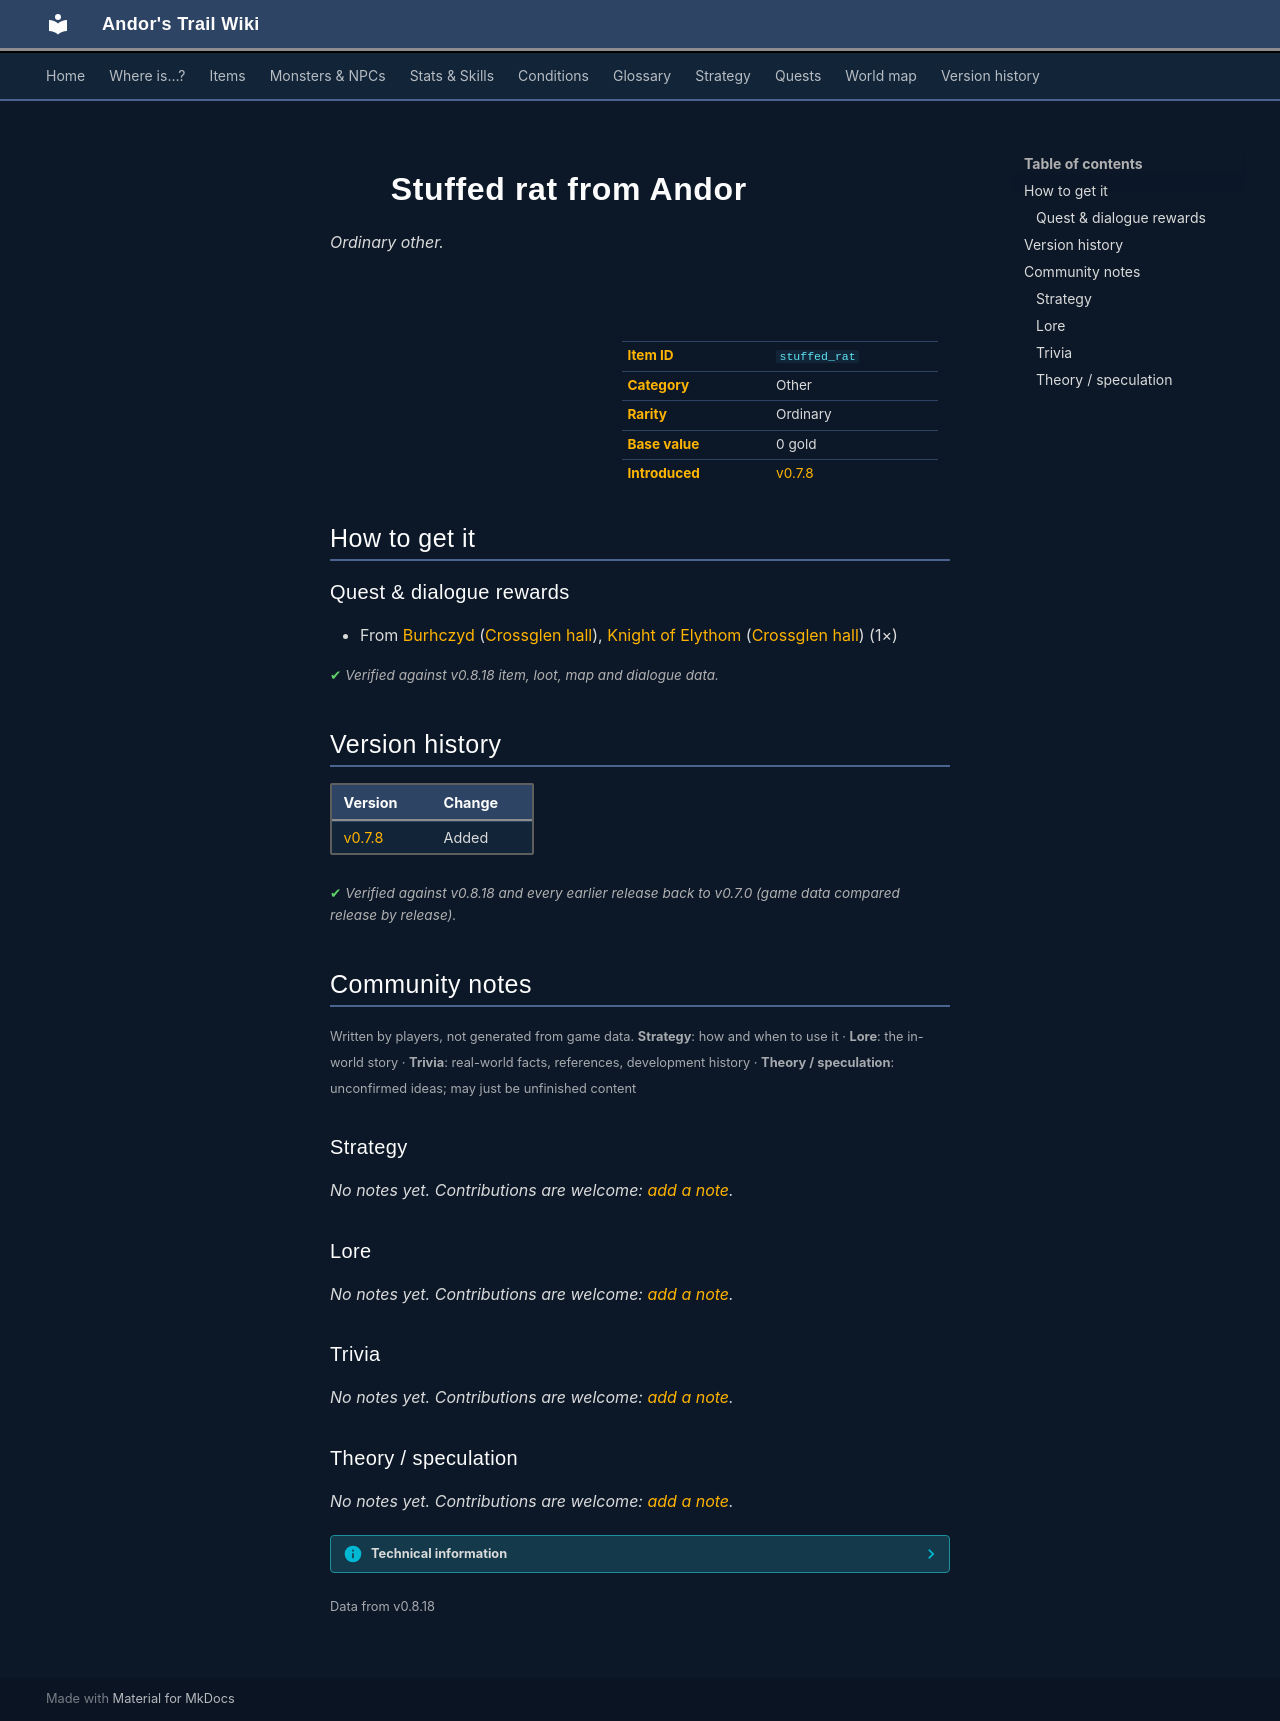

repository: asdfghjkl628/Andor-s-Trail-Wikiiii · page: items/stuffed_rat/index.html · generator: mkdocs

---
description: "Stuffed rat from Andor is a ordinary other in Andor's Trail. How to get it: quests and dialogue."
---

# ![](../assets/icons/items/items_misc_13.png){ .sprite } Stuffed rat from Andor

*Ordinary other.*

<div class="infobox" markdown>

<p class="ib-img"><img class="sprite" src="../../assets/icons/items/items_misc_13.png" alt=""></p>

| | |
|---|---|
| **Item ID** | `stuffed_rat` |
| **Category** | Other |
| **Rarity** | Ordinary |
| **Base value** | 0 gold |
| **Introduced** | [v0.7.8](../versions/0.7.8.md) |

</div>

## How to get it

### Quest & dialogue rewards

- From [Burhczyd](../monsters/burhczyd1.md) ([Crossglen hall](../maps/crossglen_hall.md)), [Knight of Elythom](../monsters/burhczyd1e.md) ([Crossglen hall](../maps/crossglen_hall.md)) (1×)


<p class="verified">Verified against v0.8.18 item, loot, map and dialogue data.</p>


## Version history

| Version | Change |
|---|---|
| [v0.7.8](../versions/0.7.8.md) | Added |

<p class="verified">Verified against v0.8.18 and every earlier release back to v0.7.0 (game data compared release by release).</p>


## Community notes

<small>Written by players, not generated from game data. **Strategy**: how and when to use it · **Lore**: the in-world story · **Trivia**: real-world facts, references, development history · **Theory / speculation**: unconfirmed ideas; may just be unfinished content</small>

### Strategy

*No notes yet. Contributions are welcome: [add a note](https://github.com/asdfghjkl628/Andor-s-Trail-Wikiiii/new/main/notes/items?filename=stuffed_rat.md&value=%23%23%20Strategy%0A%0A%3C%21--%20how%20and%20when%20to%20use%20it%20--%3E%0A%0A%23%23%20Lore%0A%0A%3C%21--%20the%20in-world%20story%20--%3E%0A%0A%23%23%20Trivia%0A%0A%3C%21--%20real-world%20facts%2C%20references%2C%20development%20history%20--%3E%0A%0A%23%23%20Theory%20/%20speculation%0A%0A%3C%21--%20unconfirmed%20ideas%3B%20may%20just%20be%20unfinished%20content%20--%3E%0A).*

### Lore

*No notes yet. Contributions are welcome: [add a note](https://github.com/asdfghjkl628/Andor-s-Trail-Wikiiii/new/main/notes/items?filename=stuffed_rat.md&value=%23%23%20Strategy%0A%0A%3C%21--%20how%20and%20when%20to%20use%20it%20--%3E%0A%0A%23%23%20Lore%0A%0A%3C%21--%20the%20in-world%20story%20--%3E%0A%0A%23%23%20Trivia%0A%0A%3C%21--%20real-world%20facts%2C%20references%2C%20development%20history%20--%3E%0A%0A%23%23%20Theory%20/%20speculation%0A%0A%3C%21--%20unconfirmed%20ideas%3B%20may%20just%20be%20unfinished%20content%20--%3E%0A).*

### Trivia

*No notes yet. Contributions are welcome: [add a note](https://github.com/asdfghjkl628/Andor-s-Trail-Wikiiii/new/main/notes/items?filename=stuffed_rat.md&value=%23%23%20Strategy%0A%0A%3C%21--%20how%20and%20when%20to%20use%20it%20--%3E%0A%0A%23%23%20Lore%0A%0A%3C%21--%20the%20in-world%20story%20--%3E%0A%0A%23%23%20Trivia%0A%0A%3C%21--%20real-world%20facts%2C%20references%2C%20development%20history%20--%3E%0A%0A%23%23%20Theory%20/%20speculation%0A%0A%3C%21--%20unconfirmed%20ideas%3B%20may%20just%20be%20unfinished%20content%20--%3E%0A).*

### Theory / speculation

*No notes yet. Contributions are welcome: [add a note](https://github.com/asdfghjkl628/Andor-s-Trail-Wikiiii/new/main/notes/items?filename=stuffed_rat.md&value=%23%23%20Strategy%0A%0A%3C%21--%20how%20and%20when%20to%20use%20it%20--%3E%0A%0A%23%23%20Lore%0A%0A%3C%21--%20the%20in-world%20story%20--%3E%0A%0A%23%23%20Trivia%0A%0A%3C%21--%20real-world%20facts%2C%20references%2C%20development%20history%20--%3E%0A%0A%23%23%20Theory%20/%20speculation%0A%0A%3C%21--%20unconfirmed%20ideas%3B%20may%20just%20be%20unfinished%20content%20--%3E%0A).*


??? info "Technical information"

    | | |
    |---|---|
    | Item ID | `stuffed_rat` |
    | Category ID | `other` |
    | Icon | `items_misc:13` |
    | Defined in | `res/raw/itemlist_burhczyd.json` |
    | Loot tables containing it | – |

    Raw data:

    ```json
    {
     "id": "stuffed_rat",
     "iconID": "items_misc:13",
     "name": "Stuffed rat from Andor",
     "category": "other"
    }
    ```


<small>Data from v0.8.18</small>
